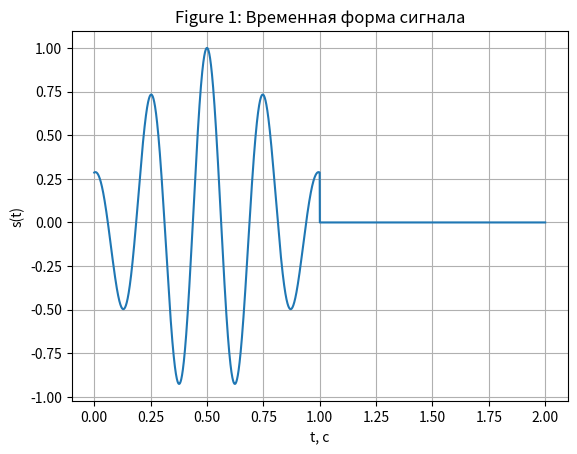
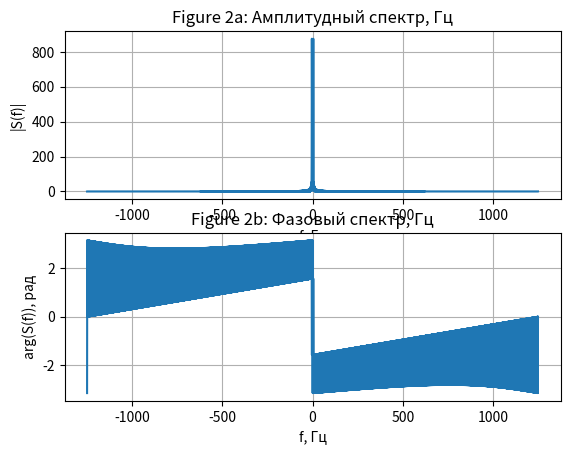
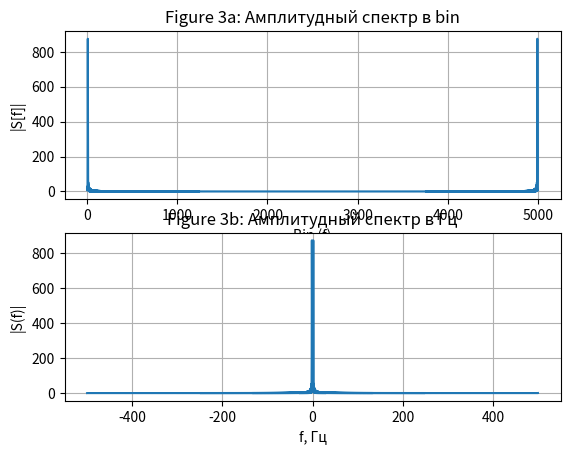
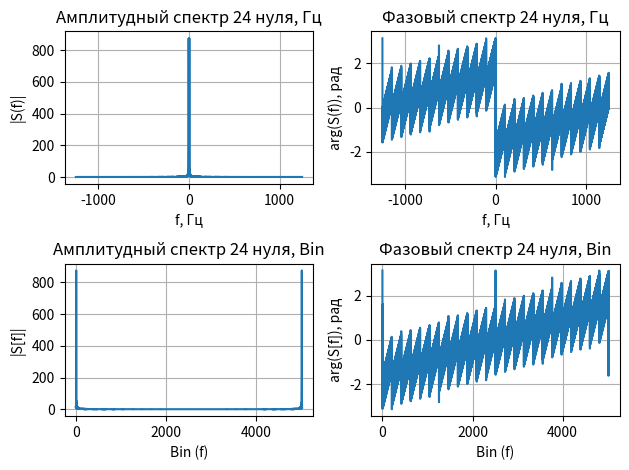
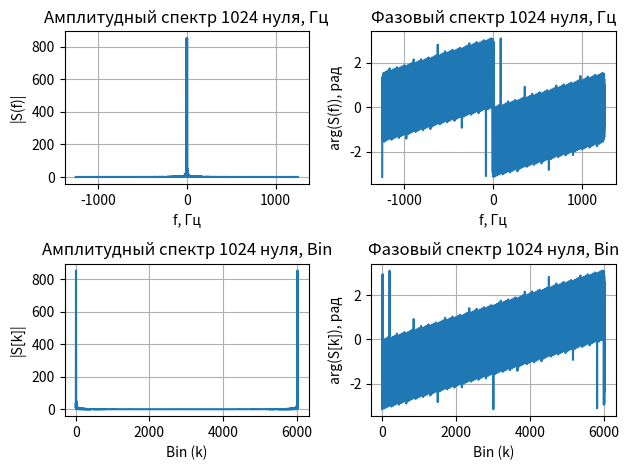
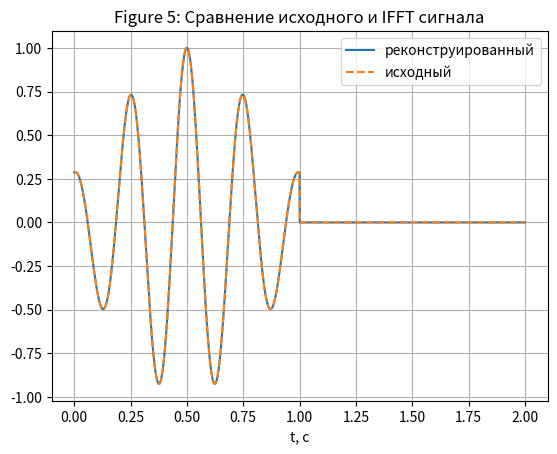
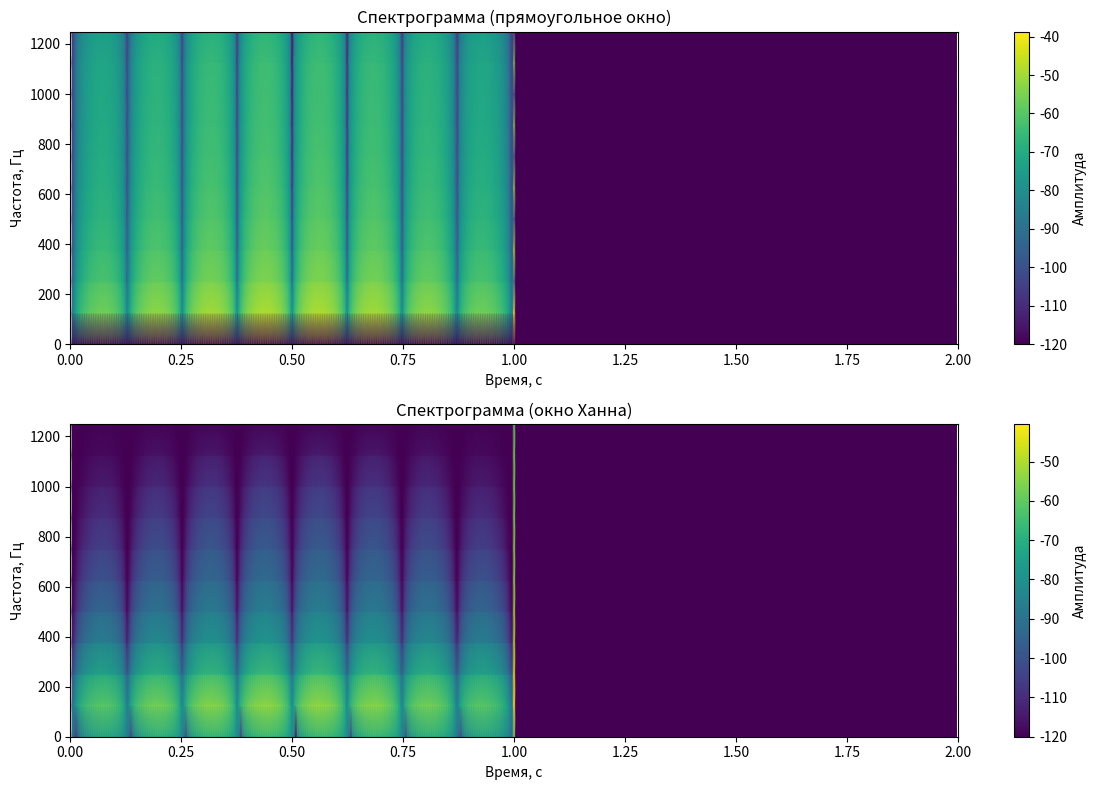

Write the Python code that produced these figures, in order.
import numpy as np
import matplotlib.pyplot as plt
from scipy.signal import spectrogram 

# -----------------------------
# Параметры сигнала
T = 2.0         
tau = 0.5 * T    
alpha = 2.5
N = 5000      

t = np.linspace(0, T, N)
dt = t[1] - t[0]
fs = 1 / dt  
print(fs)

s = np.zeros_like(t)
mask = (t >= 0) & (t <= tau)
arg = ((t[mask] / tau) - 0.5)
s[mask] = np.exp(-2 * alpha * (arg**2)) * np.cos(10 * alpha * arg)

# -----------------------------
# 2) Временная форма сигнала
plt.figure(1)
plt.plot(t, s)
plt.xlabel("t, с")
plt.ylabel("s(t)")
plt.title("Figure 1: Временная форма сигнала")
plt.grid(True)

# -----------------------------
# 3) ДПФ (FFT) и спектр в Гц
S = np.fft.fft(s)
magS = np.abs(S)
phaseS = np.angle(S)

freq = np.fft.fftfreq(N, d=1/fs)
S_shifted = np.fft.fftshift(S)
magS_shifted = np.abs(S_shifted)
phaseS_shifted = np.angle(S_shifted)
freq_shifted = np.fft.fftshift(freq)

plt.figure(2)
plt.subplot(2, 1, 1)
plt.plot(freq_shifted, magS_shifted)
plt.xlabel("f, Гц")
plt.ylabel("|S(f)|")
plt.title("Figure 2a: Амплитудный спектр, Гц")
plt.grid(True)

plt.subplot(2, 1, 2)
plt.plot(freq_shifted, phaseS_shifted)
plt.xlabel("f, Гц")
plt.ylabel("arg(S(f)), рад")
plt.title("Figure 2b: Фазовый спектр, Гц")
plt.grid(True)

# -----------------------------
# 4) Отображение спектра в bin и в Гц
bins = np.arange(N)
magS = np.abs(S)

fs_alt = 1000.0
freq_alt = np.fft.fftfreq(N, d=1.0/fs_alt)
freq_alt_shifted = np.fft.fftshift(freq_alt)

plt.figure(3)
plt.subplot(2,1,1)
plt.plot(bins, magS)
plt.xlabel("Bin (f)")
plt.ylabel("|S[f]|")
plt.title("Figure 3a: Амплитудный спектр в bin")
plt.grid(True)

plt.subplot(2,1,2)
plt.plot(freq_alt_shifted, magS_shifted)
plt.xlabel("f, Гц")
plt.ylabel("|S(f)|")
plt.title("Figure 3b: Амплитудный спектр в Гц")
plt.grid(True)

# =========================
# 5) Дополнение нулями (24 и 1024)
# =========================
# a) 24 нуля
s_zpad24 = np.concatenate([s, np.zeros(24)])
S_zpad24 = np.fft.fft(s_zpad24)
freq24 = np.fft.fftfreq(len(s_zpad24), d=1/fs)
S_zpad24_shifted = np.fft.fftshift(S_zpad24)
freq24_shifted = np.fft.fftshift(freq24)
bins24 = np.arange(len(s_zpad24))

plt.figure(4)
plt.subplot(2, 2, 1)
plt.plot(freq24_shifted, np.abs(S_zpad24_shifted))
plt.xlabel("f, Гц")
plt.ylabel("|S(f)|")
plt.title("Амплитудный спектр 24 нуля, Гц")
plt.grid(True)

plt.subplot(2, 2, 2)
plt.plot(freq24_shifted, np.angle(S_zpad24_shifted))
plt.xlabel("f, Гц")
plt.ylabel("arg(S(f)), рад")
plt.title("Фазовый спектр 24 нуля, Гц")
plt.grid(True)

plt.subplot(2, 2, 3)
plt.plot(bins24, np.abs(S_zpad24))
plt.xlabel("Bin (f)")
plt.ylabel("|S[f]|")
plt.title("Амплитудный спектр 24 нуля, Bin")
plt.grid(True)

plt.subplot(2, 2, 4)
plt.plot(bins24, np.angle(S_zpad24))
plt.xlabel("Bin (f)")
plt.ylabel("arg(S[f]), рад")
plt.title("Фазовый спектр 24 нуля, Bin")
plt.grid(True)

plt.tight_layout()

# b) 1024 нуля
s_zpad1024 = np.concatenate([s, np.zeros(1024)])
S_zpad1024 = np.fft.fft(s_zpad1024)
freq1024 = np.fft.fftfreq(len(s_zpad1024), d=1/fs)
S_zpad1024_shifted = np.fft.fftshift(S_zpad1024)
freq1024_shifted = np.fft.fftshift(freq1024)
bins1024 = np.arange(len(s_zpad1024))

plt.figure(5)
plt.subplot(2, 2, 1)
plt.plot(freq1024_shifted, np.abs(S_zpad1024_shifted))
plt.xlabel("f, Гц")
plt.ylabel("|S(f)|")
plt.title("Амплитудный спектр 1024 нуля, Гц")
plt.grid(True)

plt.subplot(2, 2, 2)
plt.plot(freq1024_shifted, np.angle(S_zpad1024_shifted))
plt.xlabel("f, Гц")
plt.ylabel("arg(S(f)), рад")
plt.title("Фазовый спектр 1024 нуля, Гц")
plt.grid(True)

plt.subplot(2, 2, 3)
plt.plot(bins1024, np.abs(S_zpad1024))
plt.xlabel("Bin (k)")
plt.ylabel("|S[k]|")
plt.title("Амплитудный спектр 1024 нуля, Bin")
plt.grid(True)

plt.subplot(2, 2, 4)
plt.plot(bins1024, np.angle(S_zpad1024))
plt.xlabel("Bin (k)")
plt.ylabel("arg(S[k]), рад")
plt.title("Фазовый спектр 1024 нуля, Bin")
plt.grid(True)

plt.tight_layout()

# -----------------------------
# 6) ОБПФ (IFFT)
s_rec = np.fft.ifft(S)
err = np.max(np.abs(np.real(s_rec) - s))

plt.figure(6)
plt.plot(t, np.real(s_rec), '-', label="реконструированный")
plt.plot(t, s, '--', label="исходный")
plt.xlabel("t, с")
plt.title("Figure 5: Сравнение исходного и IFFT сигнала")
plt.legend()
plt.grid(True)

# -----------------------------
# 7) Спектрограмма
nperseg = 20
noverlap = nperseg // 2

f_box, tt_box, Sxx_box = spectrogram(s, fs=fs, window='boxcar', nperseg=nperseg, noverlap=noverlap)
f_hann, tt_hann, Sxx_hann = spectrogram(s, fs=fs, window='hann', nperseg=nperseg, noverlap=noverlap)

plt.figure(figsize=(12,8))
plt.subplot(2,1,1)
plt.pcolormesh(tt_box, f_box, 10*np.log10(Sxx_box+1e-12), shading='gouraud')
plt.title('Спектрограмма (прямоугольное окно)')
plt.xlabel('Время, с')
plt.ylabel('Частота, Гц')
plt.xlim(0, 2)
plt.colorbar(label='Амплитуда')

plt.subplot(2,1,2)
plt.pcolormesh(tt_hann, f_hann, 10*np.log10(Sxx_hann+1e-12), shading='gouraud')
plt.title('Спектрограмма (окно Ханна)')
plt.xlabel('Время, с')
plt.ylabel('Частота, Гц')
plt.xlim(0, 2)
plt.colorbar(label='Амплитуда')
plt.tight_layout()
plt.show()

